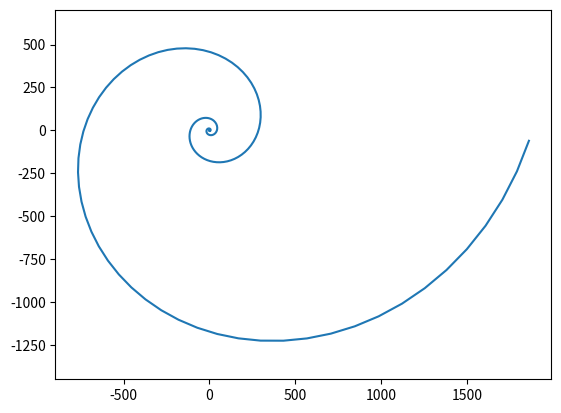
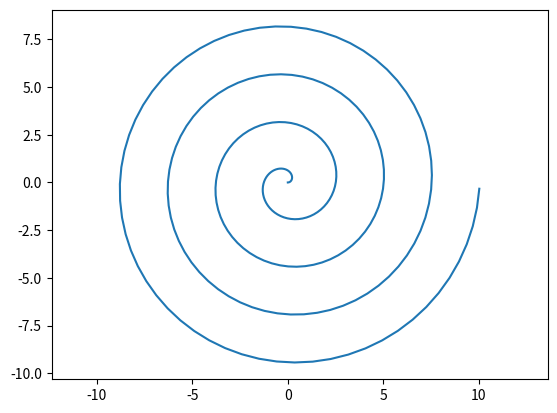
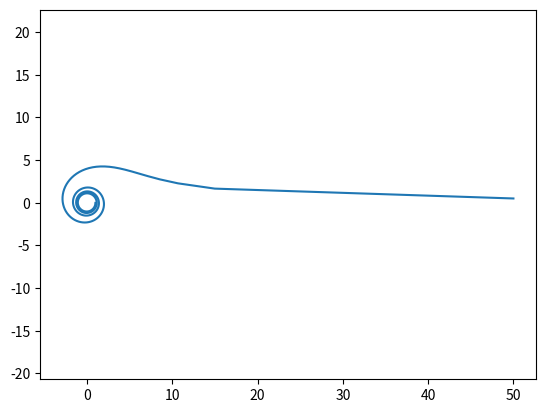
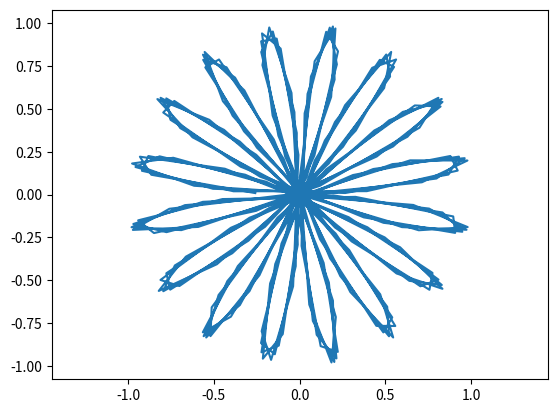

Write the Python code that produced these figures, in order.
import matplotlib.pyplot as plt
import numpy as np


b = 0.3

phi = np.arange(0, 8*np.pi, 0.1)
r = np.e ** (b * phi)

x = r * np.cos(phi)
y = r * np.sin(phi)

plt.plot(x, y)
plt.axis('equal')
plt.savefig('fig_dz_4.1.png')

plt.close()
k = 0.4

phi = np.arange(0, 8*np.pi, 0.1)
r = k * phi

x = r * np.cos(phi)
y = r * np.sin(phi)

plt.plot(x, y)
plt.axis('equal')
plt.savefig('fig_dz_4.2.png')

plt.close()

alfa = 5

phi = np.arange(0.01, 8*np.pi, 0.1)
r = alfa / np.sqrt(phi)

x = r * np.cos(phi)
y = r * np.sin(phi)

plt.plot(x, y)
plt.axis('equal')
plt.savefig('fig_dz_4.3.png')

plt.close()


k = 8

phi = np.arange(0, 8*np.pi, 0.1)
r = np.sin(phi * k)

x = r * np.cos(phi)
y = r * np.sin(phi)

plt.plot(x, y)
plt.axis('equal')
plt.savefig('fig_dz_4.4.png')
